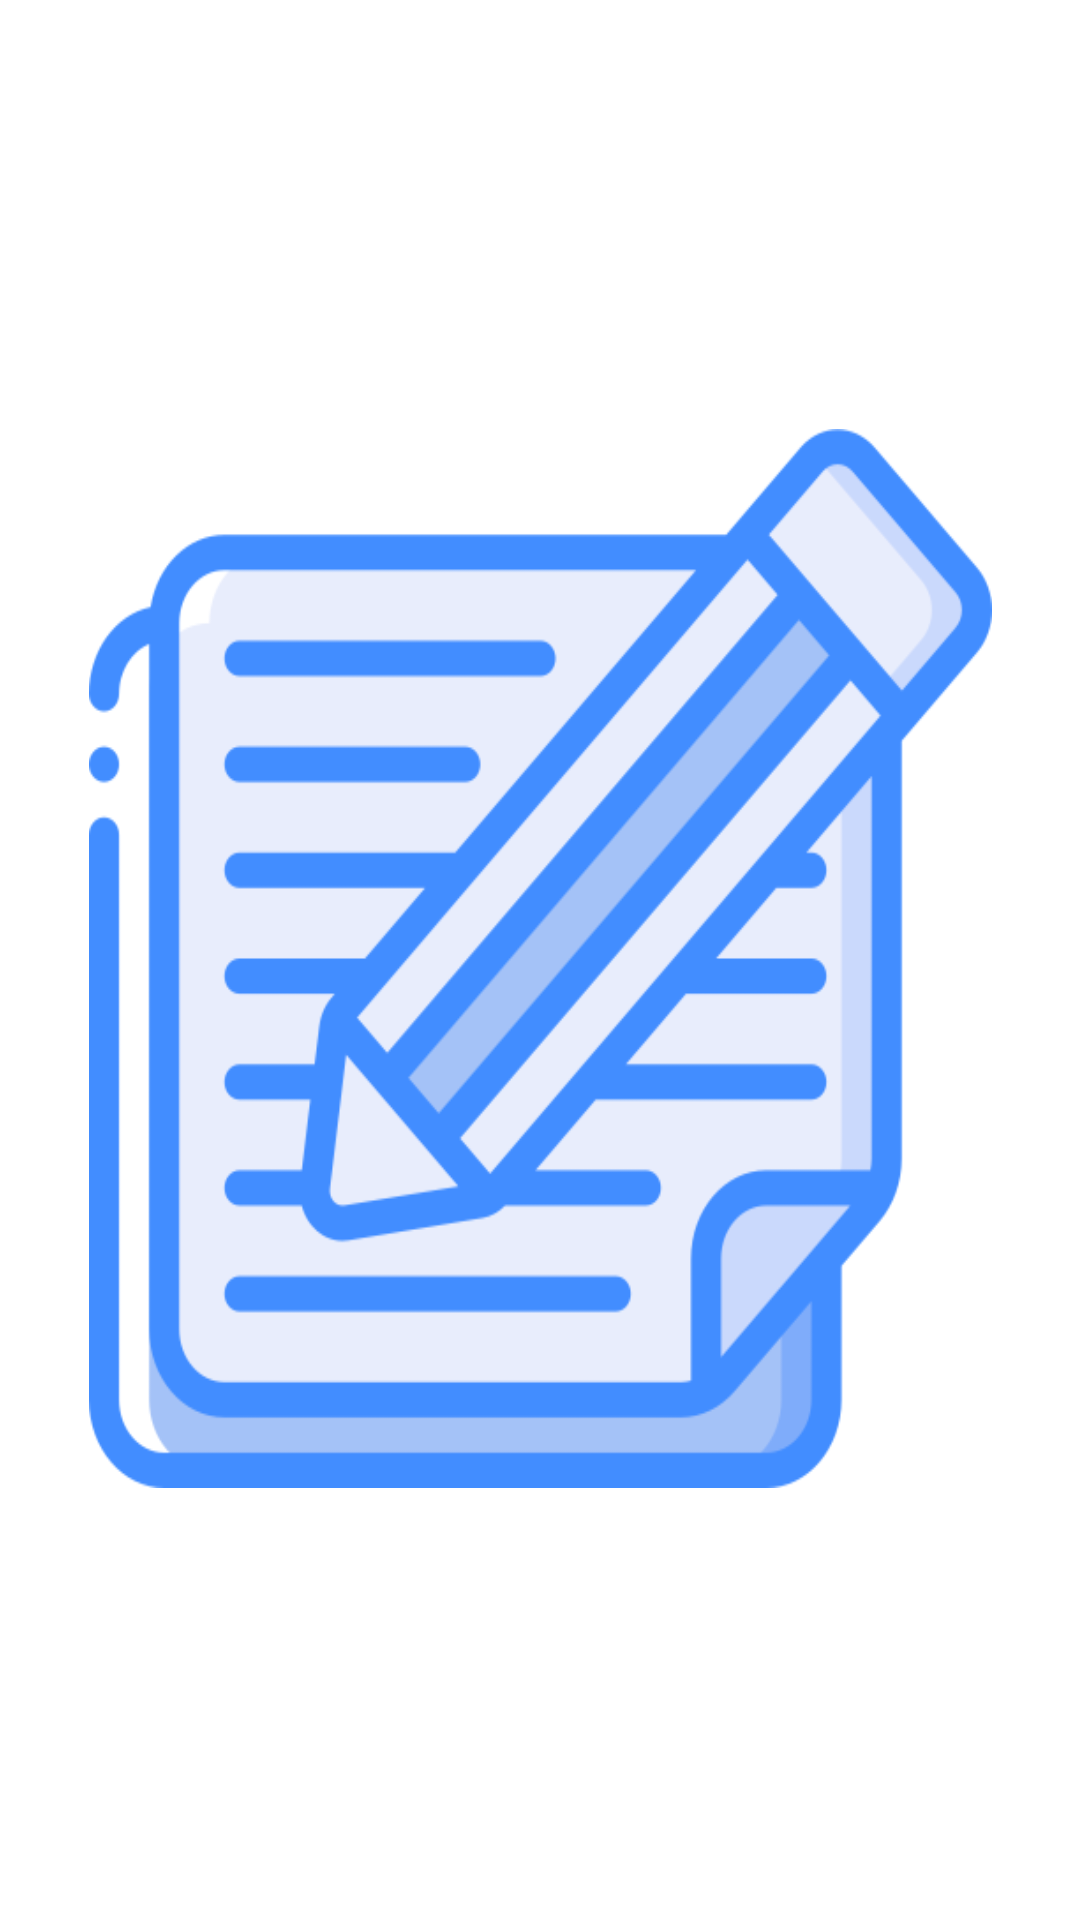

This screen was rendered from an Android layout file. Write that file and the resources it references.
<!-- AndroidManifest.xml: application theme Theme.ShoppingListApp -->
<!-- res/layout/activity_splash.xml -->
<?xml version="1.0" encoding="utf-8"?>
<androidx.constraintlayout.widget.ConstraintLayout xmlns:android="http://schemas.android.com/apk/res/android"
    xmlns:app="http://schemas.android.com/apk/res-auto"
    xmlns:tools="http://schemas.android.com/tools"
    android:layout_width="match_parent"
    android:layout_height="match_parent"
    tools:context=".ui.SplashActivity">

    <ImageView
        android:layout_width="301dp"
        android:layout_height="353dp"
        android:scaleType="fitXY"
        android:src="@drawable/stickynote"
        app:layout_constraintBottom_toBottomOf="parent"
        app:layout_constraintEnd_toEndOf="parent"
        app:layout_constraintStart_toStartOf="parent"
        app:layout_constraintTop_toTopOf="parent"
        app:layout_constraintVertical_bias="0.498" />



</androidx.constraintlayout.widget.ConstraintLayout>
<!-- resources referenced by this layout -->
<resources>
  <!-- drawable stickynote: png bitmap (drawable, 20091 bytes) -->
  <style name="Theme.ShoppingListApp" parent="Theme.MaterialComponents.DayNight.NoActionBar">
          
          <item name="colorPrimary">@color/purple_500</item>
          <item name="colorPrimaryVariant">@color/purple_700</item>
          <item name="colorOnPrimary">@color/white</item>
          
          <item name="colorSecondary">@color/teal_200</item>
          <item name="colorSecondaryVariant">@color/teal_700</item>
          <item name="colorOnSecondary">@color/black</item>
          
          <item name="android:statusBarColor" tools:targetApi="l">?attr/colorPrimaryVariant</item>
          
      </style>
  <!-- not gathered from this repository: default colours our renderer supplied (Android Studio template values) -->
  <color name="purple_500">#FF6200EE</color>
  <color name="purple_700">#FF3700B3</color>
  <color name="teal_200">#FF03DAC5</color>
  <color name="teal_700">#FF018786</color>
  <color name="black">#FF000000</color>
  <color name="white">#FFFFFFFF</color>
</resources>
